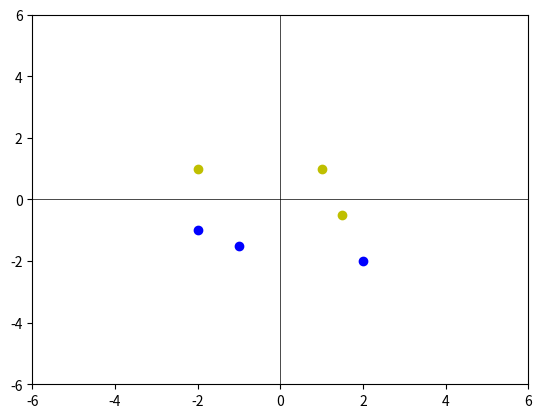

This figure's Python source:
import matplotlib.pyplot as plt


x = [1, 2, -1, -2, -2, 1.5]
y = [1, -2, -1.5, -1, 1, -0.5]
clas = ['A', 'B', 'B', 'B', 'A', 'A']
col = []

w0 = 0 
w1 = 1
w2 = 0.5

n = 0.2
d = 0

def equ(x, y):
    s = w0 + (w1*x) + (w2*y)
    print("S =", s)    
    return s


for i in range(len(x)):
    print(w0,w1,w2)

    if(equ(x[i], y[i]) > 0):
        if(clas[i] == 'A'):
            col.append('y')
        else:
            d = -1
            col.append('b')
            w0 = w0 + (n*d) * 1
            w1 = w1 + (n*d) * x[i]
            w2 = w2 + (n*d) * y[i]

    else:
        if(clas[i] == 'B'):
            col.append('b')
        else:
            d = 1
            col.append('y')
            w0 = w0 + (n*d) * 1
            w1 = w1 + (n*d) * x[i]
            w2 = w2 + (n*d) * y[i]


print("Final Weight: ", w0, w1, w2)
for i in range(len(x)):
    plt.scatter(x[i], y[i], c=col[i])

plt.xlim(-6, 6)
plt.ylim(-6, 6)

plt.axhline(y=0, linestyle='-', c="black", linewidth=0.5)
plt.axvline(x=0, linestyle='-', c="black", linewidth=0.5)

plt.show()
